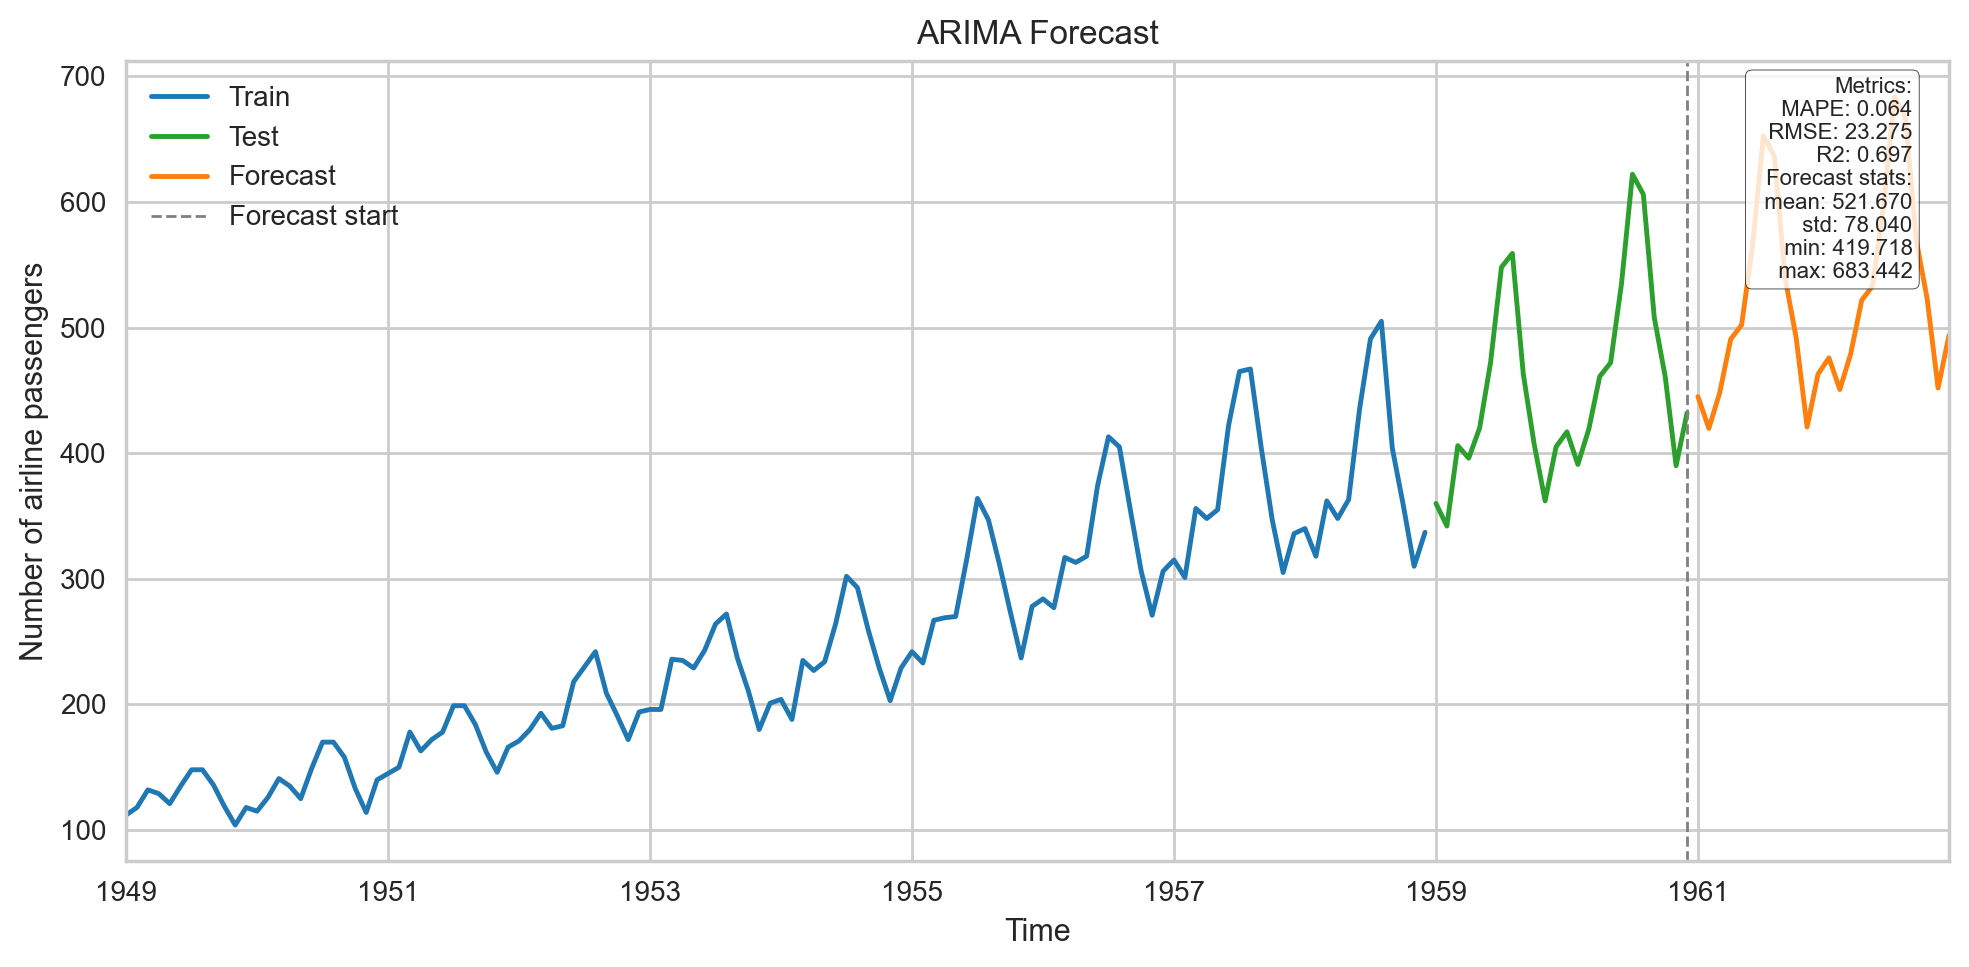

The table this chart was drawn from, first rows:
, y_pred
1961-01, 445
1961-02, 419.7
1961-03, 448.3
1961-04, 490.7
1961-05, 502
1961-06, 565.3
1961-07, 652.4
1961-08, 636.6
1961-09, 538.7
1961-10, 491.8
1961-11, 420.8
1961-12, 462.9
1962-01, 475.9
1962-02, 450.7
1962-03, 479.2
1962-04, 521.7
1962-05, 533
1962-06, 596.3
1962-07, 683.4
1962-08, 667.6
1962-09, 569.7
1962-10, 522.8
1962-11, 451.8
1962-12, 493.9
